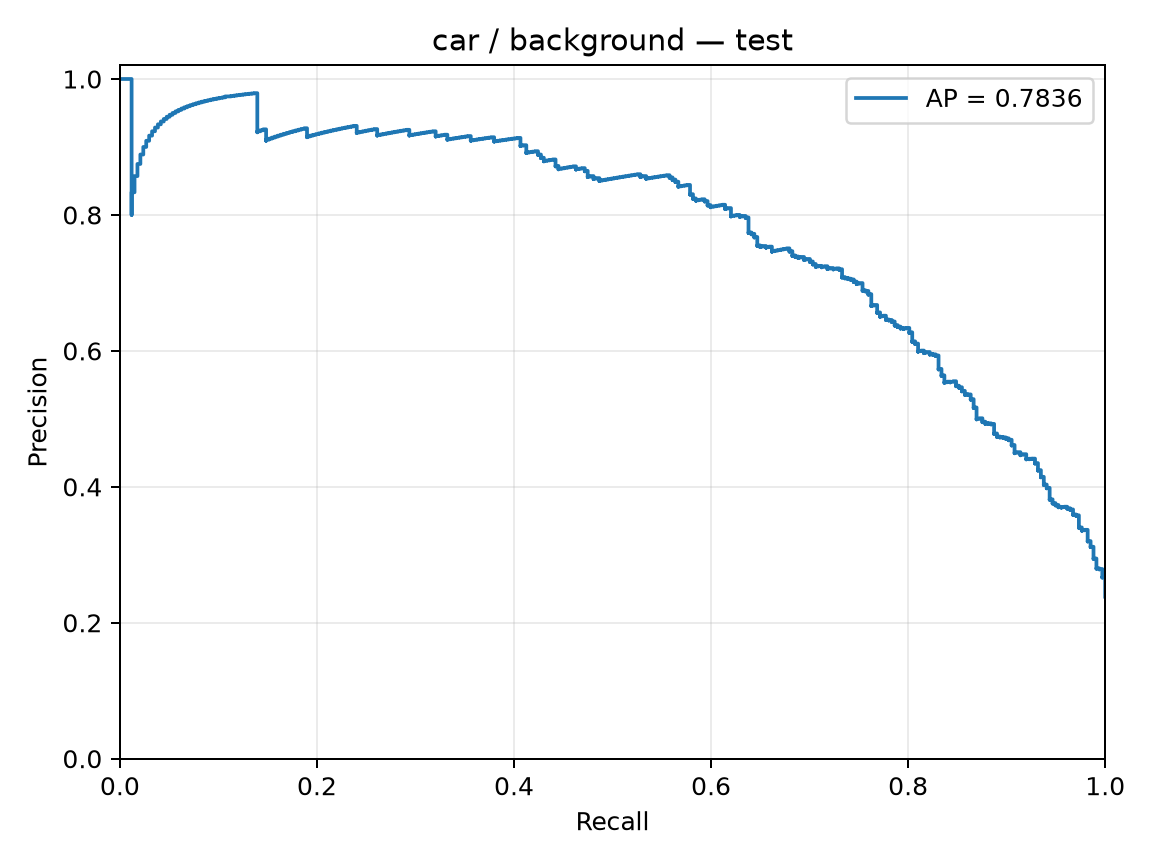

Source data for this figure (header and first rows):
precision, recall, threshold
0.2383, 1.0, -4.836
0.2385, 1.0, -4.389
0.2387, 1.0, -4.305
0.2388, 1.0, -4.027
0.239, 1.0, -3.964
0.2392, 1.0, -3.946
0.2393, 1.0, -3.939
0.2395, 1.0, -3.864
0.2397, 1.0, -3.837
0.2399, 1.0, -3.823
0.24, 1.0, -3.744
0.2402, 1.0, -3.74
0.2404, 1.0, -3.688
0.2405, 1.0, -3.654
0.2407, 1.0, -3.529
0.2409, 1.0, -3.521
0.2411, 1.0, -3.517
0.2412, 1.0, -3.509
0.2414, 1.0, -3.469
0.2416, 1.0, -3.435
0.2418, 1.0, -3.397
0.2419, 1.0, -3.381
0.2421, 1.0, -3.371
0.2423, 1.0, -3.356
0.2424, 1.0, -3.349
0.2426, 1.0, -3.317
0.2428, 1.0, -3.278
0.243, 1.0, -3.271
0.2431, 1.0, -3.236
0.2433, 1.0, -3.219
0.2435, 1.0, -3.218
0.2437, 1.0, -3.216
0.2438, 1.0, -3.181
0.244, 1.0, -3.174
0.2442, 1.0, -3.166
0.2444, 1.0, -3.161
0.2446, 1.0, -3.154
0.2447, 1.0, -3.144
0.2449, 1.0, -3.138
0.2451, 1.0, -3.135
0.2453, 1.0, -3.127
0.2454, 1.0, -3.106
0.2456, 1.0, -3.084
0.2458, 1.0, -3.074
0.246, 1.0, -3.062
0.2462, 1.0, -3.047
0.2463, 1.0, -3.035
0.2465, 1.0, -3.03
0.2467, 1.0, -3.027
0.2469, 1.0, -3.022
0.2471, 1.0, -3.009
0.2472, 1.0, -2.977
0.2474, 1.0, -2.951
0.2476, 1.0, -2.95
0.2478, 1.0, -2.947
0.248, 1.0, -2.947
0.2482, 1.0, -2.941
0.2483, 1.0, -2.938
0.2485, 1.0, -2.932
0.2487, 1.0, -2.931
... 1,354 more rows
